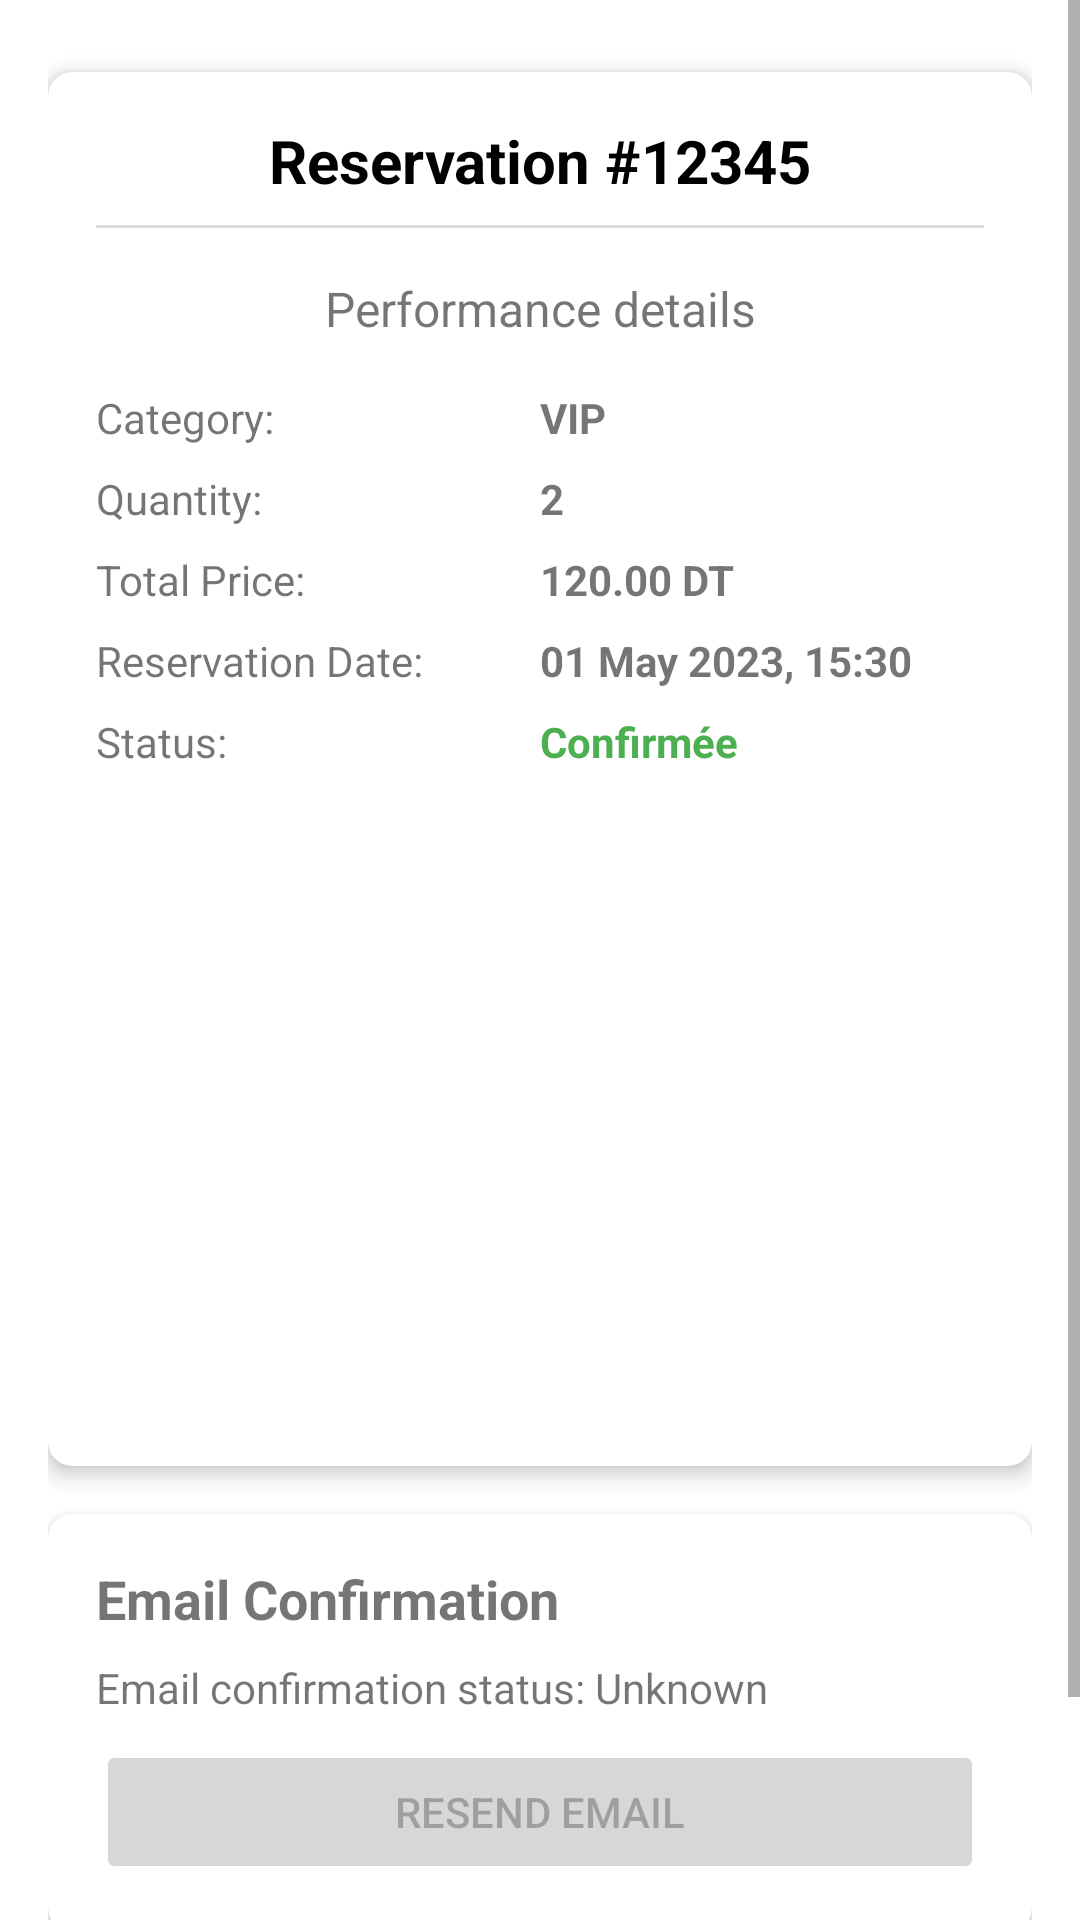

Here is an Android app screen rendered from its layout file. Give the layout XML and the strings, colors and styles it references.
<!-- AndroidManifest.xml: application theme Theme.Festiv -->
<!-- res/layout/activity_reservation_details.xml -->
<?xml version="1.0" encoding="utf-8"?>
<ScrollView xmlns:android="http://schemas.android.com/apk/res/android"
    xmlns:app="http://schemas.android.com/apk/res-auto"
    xmlns:tools="http://schemas.android.com/tools"
    android:layout_width="match_parent"
    android:layout_height="match_parent"
    android:fillViewport="true">

    <androidx.constraintlayout.widget.ConstraintLayout
        android:layout_width="match_parent"
        android:layout_height="wrap_content"
        android:padding="16dp"
        tools:context=".Activities.ReservationDetailActivity">

        <androidx.cardview.widget.CardView
            android:id="@+id/ticket_card"
            android:layout_width="match_parent"
            android:layout_height="wrap_content"
            android:layout_marginTop="8dp"
            app:cardCornerRadius="8dp"
            app:cardElevation="4dp"
            app:layout_constraintTop_toTopOf="parent">

            <LinearLayout
                android:layout_width="match_parent"
                android:layout_height="wrap_content"
                android:orientation="vertical"
                android:padding="16dp">

                <TextView
                    android:id="@+id/reservation_id"
                    android:layout_width="match_parent"
                    android:layout_height="wrap_content"
                    android:text="Reservation #12345"
                    android:textSize="20sp"
                    android:textStyle="bold"
                    android:textColor="@color/black"
                    android:gravity="center" />

                <View
                    android:layout_width="match_parent"
                    android:layout_height="1dp"
                    android:background="#DDDDDD"
                    android:layout_marginTop="8dp"
                    android:layout_marginBottom="8dp" />

                <TextView
                    android:id="@+id/performance_details"
                    android:layout_width="match_parent"
                    android:layout_height="wrap_content"
                    android:layout_marginTop="8dp"
                    android:text="Performance details"
                    android:textSize="16sp"
                    android:gravity="center" />

                <LinearLayout
                    android:layout_width="match_parent"
                    android:layout_height="wrap_content"
                    android:orientation="horizontal"
                    android:layout_marginTop="16dp">

                    <TextView
                        android:layout_width="0dp"
                        android:layout_height="wrap_content"
                        android:layout_weight="1"
                        android:text="Category:"
                        android:textSize="14sp" />

                    <TextView
                        android:id="@+id/reservation_category"
                        android:layout_width="0dp"
                        android:layout_height="wrap_content"
                        android:layout_weight="1"
                        android:text="VIP"
                        android:textSize="14sp"
                        android:textStyle="bold" />
                </LinearLayout>

                <LinearLayout
                    android:layout_width="match_parent"
                    android:layout_height="wrap_content"
                    android:orientation="horizontal"
                    android:layout_marginTop="8dp">

                    <TextView
                        android:layout_width="0dp"
                        android:layout_height="wrap_content"
                        android:layout_weight="1"
                        android:text="Quantity:"
                        android:textSize="14sp" />

                    <TextView
                        android:id="@+id/reservation_quantity"
                        android:layout_width="0dp"
                        android:layout_height="wrap_content"
                        android:layout_weight="1"
                        android:text="2"
                        android:textSize="14sp"
                        android:textStyle="bold" />
                </LinearLayout>

                <LinearLayout
                    android:layout_width="match_parent"
                    android:layout_height="wrap_content"
                    android:orientation="horizontal"
                    android:layout_marginTop="8dp">

                    <TextView
                        android:layout_width="0dp"
                        android:layout_height="wrap_content"
                        android:layout_weight="1"
                        android:text="Total Price:"
                        android:textSize="14sp" />

                    <TextView
                        android:id="@+id/reservation_total"
                        android:layout_width="0dp"
                        android:layout_height="wrap_content"
                        android:layout_weight="1"
                        android:text="120.00 DT"
                        android:textSize="14sp"
                        android:textStyle="bold" />
                </LinearLayout>

                <LinearLayout
                    android:layout_width="match_parent"
                    android:layout_height="wrap_content"
                    android:orientation="horizontal"
                    android:layout_marginTop="8dp">

                    <TextView
                        android:layout_width="0dp"
                        android:layout_height="wrap_content"
                        android:layout_weight="1"
                        android:text="Reservation Date:"
                        android:textSize="14sp" />

                    <TextView
                        android:id="@+id/reservation_date"
                        android:layout_width="0dp"
                        android:layout_height="wrap_content"
                        android:layout_weight="1"
                        android:text="01 May 2023, 15:30"
                        android:textSize="14sp"
                        android:textStyle="bold" />
                </LinearLayout>

                <LinearLayout
                    android:layout_width="match_parent"
                    android:layout_height="wrap_content"
                    android:orientation="horizontal"
                    android:layout_marginTop="8dp">

                    <TextView
                        android:layout_width="0dp"
                        android:layout_height="wrap_content"
                        android:layout_weight="1"
                        android:text="Status:"
                        android:textSize="14sp" />

                    <TextView
                        android:id="@+id/reservation_status"
                        android:layout_width="0dp"
                        android:layout_height="wrap_content"
                        android:layout_weight="1"
                        android:text="Confirmée"
                        android:textSize="14sp"
                        android:textStyle="bold"
                        android:textColor="@color/green" />
                </LinearLayout>

                <ImageView
                    android:id="@+id/qr_code_image"
                    android:layout_width="200dp"
                    android:layout_height="200dp"
                    android:layout_gravity="center"
                    android:layout_marginTop="16dp"
                    android:contentDescription="Ticket QR Code" />
            </LinearLayout>
        </androidx.cardview.widget.CardView>

        <androidx.cardview.widget.CardView
            android:id="@+id/email_card"
            android:layout_width="match_parent"
            android:layout_height="wrap_content"
            android:layout_marginTop="16dp"
            app:cardCornerRadius="8dp"
            app:cardElevation="4dp"
            app:layout_constraintTop_toBottomOf="@id/ticket_card">

            <LinearLayout
                android:layout_width="match_parent"
                android:layout_height="wrap_content"
                android:orientation="vertical"
                android:padding="16dp">

                <TextView
                    android:layout_width="match_parent"
                    android:layout_height="wrap_content"
                    android:text="Email Confirmation"
                    android:textSize="18sp"
                    android:textStyle="bold" />

                <TextView
                    android:id="@+id/email_confirmation_status"
                    android:layout_width="match_parent"
                    android:layout_height="wrap_content"
                    android:layout_marginTop="8dp"
                    android:text="Email confirmation status: Unknown"
                    android:textSize="14sp" />

                <Button
                    android:id="@+id/resend_email_button"
                    android:layout_width="match_parent"
                    android:layout_height="wrap_content"
                    android:layout_marginTop="8dp"
                    android:enabled="false"
                    android:text="Resend Email" />
            </LinearLayout>
        </androidx.cardview.widget.CardView>

        <Button
            android:id="@+id/share_ticket_button"
            android:layout_width="match_parent"
            android:layout_height="wrap_content"
            android:layout_marginTop="16dp"
            android:text="Share Ticket"
            android:drawableStart="@drawable/ic_share"
            android:drawablePadding="8dp"
            app:layout_constraintTop_toBottomOf="@id/email_card" />

    </androidx.constraintlayout.widget.ConstraintLayout>
</ScrollView>
<!-- resources referenced by this layout -->
<resources>
  <color name="black">#FF000000</color>
  <color name="green">#4CAF50</color>
  <style name="Theme.Festiv" parent="Theme.MaterialComponents.DayNight.DarkActionBar">
          
          <item name="colorPrimary">@color/purple_500</item>
          <item name="colorPrimaryVariant">@color/purple_700</item>
          <item name="colorOnPrimary">@color/white</item>
          
          <item name="colorSecondary">@color/teal_200</item>
          <item name="colorSecondaryVariant">@color/teal_700</item>
          <item name="colorOnSecondary">@color/black</item>
          
          <item name="android:statusBarColor">?attr/colorPrimaryVariant</item>
          
      </style>
  <color name="purple_500">#FF6200EE</color>
  <color name="purple_700">#FF3700B3</color>
  <color name="white">#FFFFFFFF</color>
  <color name="teal_200">#FF03DAC5</color>
  <color name="teal_700">#FF018786</color>
</resources>
